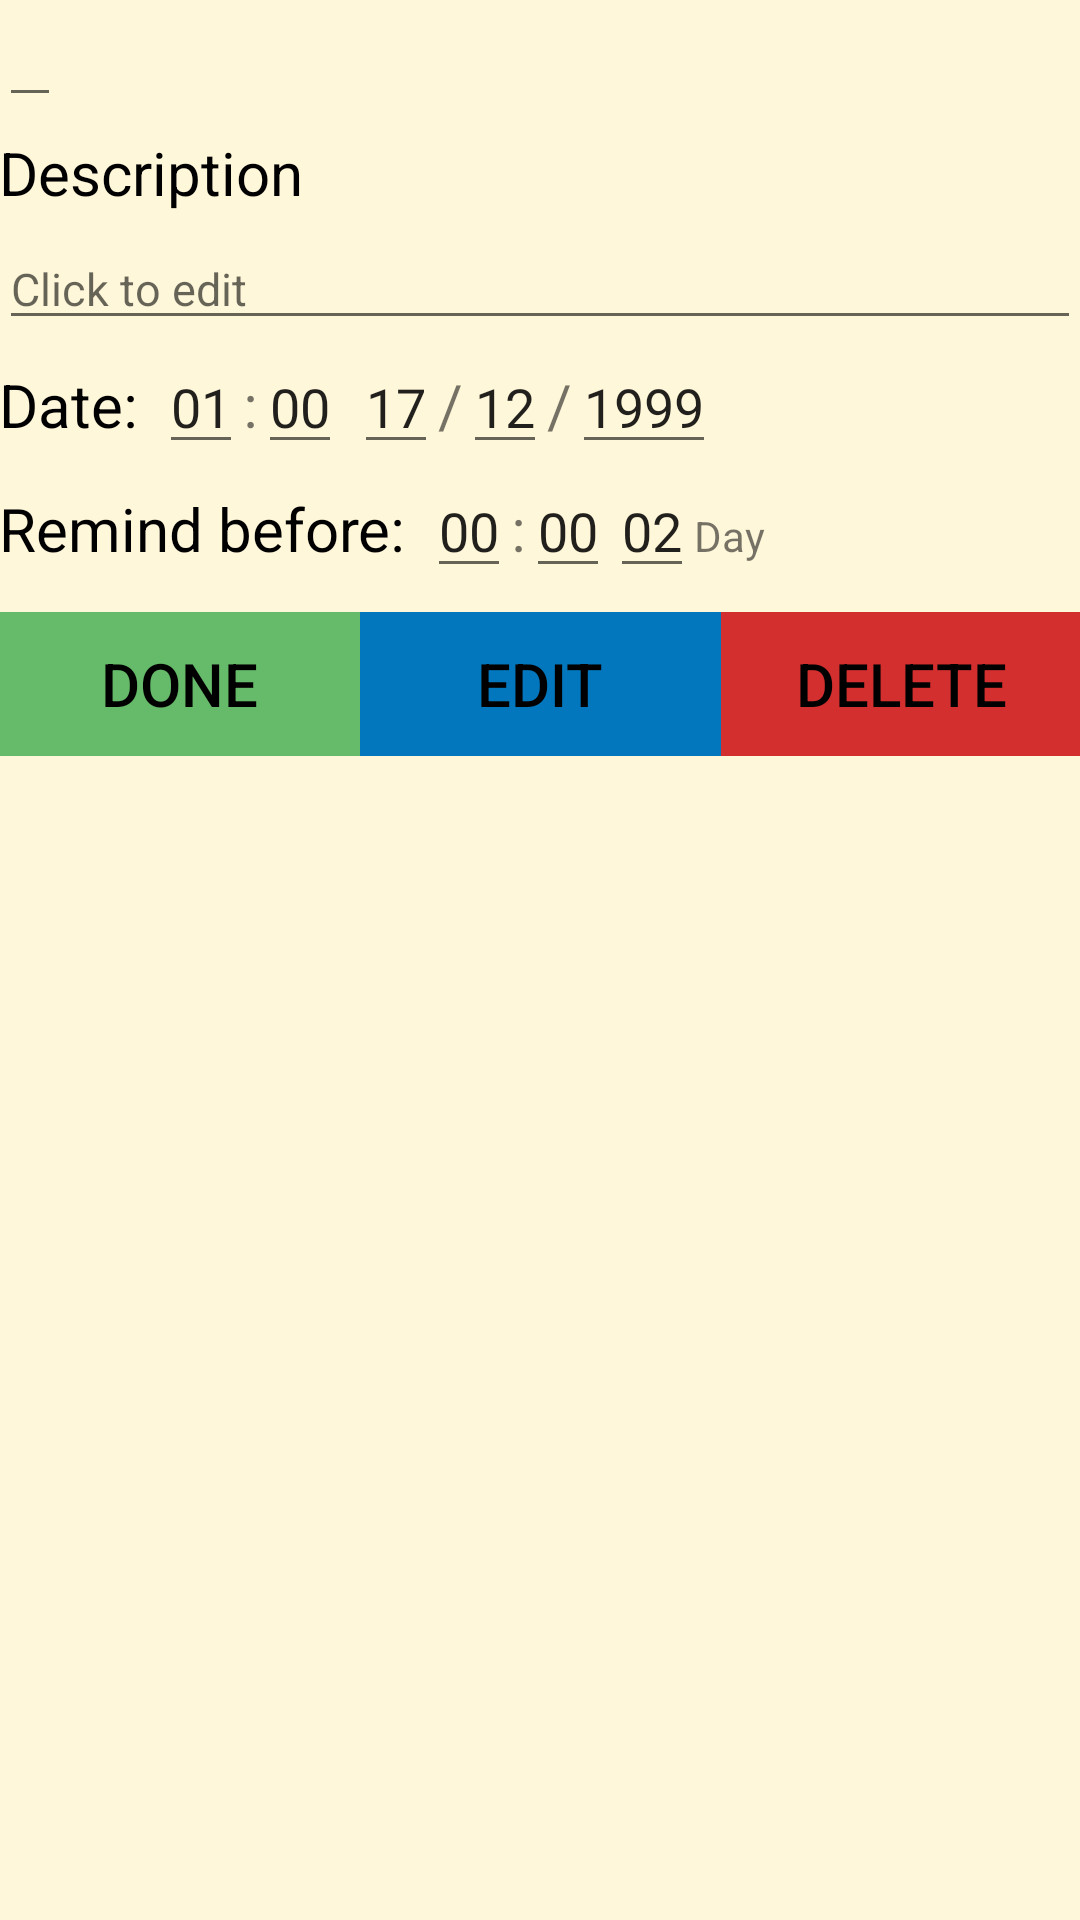

Produce the Android XML layout that renders to this screen, including the resource entries it uses.
<!-- AndroidManifest.xml: application theme AppTheme -->
<!-- res/layout/activity_show_info.xml -->
<?xml version="1.0" encoding="utf-8"?>
<LinearLayout xmlns:android="http://schemas.android.com/apk/res/android"
    xmlns:tools="http://schemas.android.com/tools"
    android:layout_width="match_parent"
    android:layout_height="match_parent"
    android:paddingBottom="@dimen/activity_vertical_margin"
    android:paddingLeft="@dimen/activity_horizontal_margin"
    android:paddingRight="@dimen/activity_horizontal_margin"
    android:paddingTop="@dimen/activity_vertical_margin"
    android:orientation="vertical"
    tools:context="androidexample.com.deadlike.ShowInfo_Activity"
    android:background="@color/background"
    >


    <EditText
        android:layout_width="wrap_content"
        android:layout_height="wrap_content"
        android:paddingTop="5dp"
        android:textSize="20dp"
        android:textColor="#000000"
        android:id="@+id/subjectName_info_editText"
        tools:text="Subject's name"
        />

    <TextView
        android:layout_width="match_parent"
        android:layout_height="wrap_content"
        android:textSize="20dp"
        android:paddingTop="5dp"
        android:textColor="#000000"
        android:text="Description"
        />

    <EditText
        android:layout_width="match_parent"
        android:layout_height="wrap_content"
        android:layout_weight="0"
        android:textSize="15dp"
        android:id="@+id/description_info_editText"
        android:gravity="top|left"
        android:hint="Click to edit"
        android:layout_marginTop="5dp" />


    <include
        android:layout_width="wrap_content"
        android:layout_height="wrap_content"
        layout="@layout/date_layout"
        android:id="@+id/dateLayout_info"/>

    <include layout="@layout/remind_before_layout"
        android:id="@+id/remindBefore_layout_showInfo"/>

    <LinearLayout
        android:layout_width="match_parent"
        android:layout_height="wrap_content"
        android:paddingTop="8dp">
        <Button
            android:layout_width="match_parent"
            android:layout_height="wrap_content"
            android:text="Done"
            android:textSize="20dp"
            android:textColor="#000"
            android:background="#66BB6A"
            android:id="@+id/done_button"
            android:layout_weight="1"
            />

        <Button
            android:layout_width="match_parent"
            android:layout_height="wrap_content"
            android:text="Edit"
            android:background="#0277bd"
            android:textSize="20dp"
            android:textColor="#000"
            android:id="@+id/edit_button"
            android:layout_weight="1"
            android:onClick="editMode"
            />

        <Button
            android:layout_width="match_parent"
            android:layout_height="wrap_content"
            android:text="Delete"
            android:background="#d32f2f"
            android:textSize="20dp"
            android:textColor="#000"
            android:id="@+id/delete_button"
            android:layout_weight="1"
            />


    </LinearLayout>

</LinearLayout>
<!-- res/layout/date_layout.xml (included above) -->
<?xml version="1.0" encoding="utf-8"?>
<LinearLayout xmlns:android="http://schemas.android.com/apk/res/android"
    xmlns:tools="http://schemas.android.com/tools"
    android:layout_width="match_parent"
    android:layout_height="wrap_content"
    android:orientation="horizontal"
    tools:showIn="@layout/activity_input"
    >

    <TextView
        android:layout_width="wrap_content"
        android:layout_height="wrap_content"
        android:text="Date: "
        android:textColor="#000000"
        android:textSize="20dp" />

    <EditText
        android:id="@+id/hh_editText"
        android:layout_width="wrap_content"
        android:layout_height="wrap_content"
        android:layout_marginLeft="2dp"
        android:text="01"
        android:numeric="decimal" />

    <TextView
        android:layout_width="wrap_content"
        android:layout_height="wrap_content"
        android:text=":"
        android:textSize="20dp" />

    <EditText
        android:id="@+id/min_editText"
        android:layout_width="wrap_content"
        android:layout_height="wrap_content"
        android:text="00"
        android:numeric="decimal" />


    <EditText
        android:id="@+id/dd_editText"
        android:layout_width="wrap_content"
        android:layout_height="wrap_content"
        android:layout_marginLeft="4dp"
        android:text="17"
        android:numeric="decimal" />

    <TextView
        android:layout_width="wrap_content"
        android:layout_height="wrap_content"
        android:text="/"
        android:textSize="20dp" />

    <EditText
        android:id="@+id/mm_editText"
        android:layout_width="wrap_content"
        android:layout_height="wrap_content"
        android:text="12"
        android:numeric="decimal" />

    <TextView
        android:layout_width="wrap_content"
        android:layout_height="wrap_content"
        android:text="/"
        android:textSize="20dp" />

    <EditText
        android:id="@+id/yyyy_editText"
        android:layout_width="wrap_content"
        android:layout_height="wrap_content"
        android:text="1999"
        android:numeric="decimal" />


</LinearLayout>
<!-- res/layout/remind_before_layout.xml (included above) -->
<?xml version="1.0" encoding="utf-8"?>
<LinearLayout xmlns:android="http://schemas.android.com/apk/res/android"
    xmlns:tools="http://schemas.android.com/tools"
    android:layout_width="wrap_content"
    android:layout_height="wrap_content"
    tools:showIn="@layout/activity_show_info"
    >

    <TextView
        android:layout_width="wrap_content"
        android:layout_height="wrap_content"
        android:layout_marginLeft="0dp"
        android:text="Remind before: "
        android:textColor="#000000"
        android:textSize="20dp" />

    <EditText
        android:id="@+id/hhRemind_editText"
        android:layout_width="wrap_content"
        android:layout_height="wrap_content"
        android:layout_marginLeft="2dp"
        android:text="00"
        android:numeric="decimal" />

    <TextView
        android:layout_width="wrap_content"
        android:layout_height="wrap_content"
        android:text=":"
        android:textSize="20dp" />

    <EditText
        android:id="@+id/minRemind_editText"
        android:layout_width="wrap_content"
        android:layout_height="wrap_content"
        android:text="00"
        android:numeric="decimal" />

    <EditText
        android:layout_width="wrap_content"
        android:layout_height="wrap_content"
        android:text="02"
        android:id="@+id/ddRemind_editText"
        android:numeric="decimal" />

    <TextView
        android:layout_width="wrap_content"
        android:layout_height="wrap_content"
        android:text="Day"
        android:numeric="decimal" />

</LinearLayout>
<!-- res/layout/activity_input.xml (included above) -->
<?xml version="1.0" encoding="utf-8"?>
<LinearLayout xmlns:android="http://schemas.android.com/apk/res/android"
    xmlns:app="http://schemas.android.com/apk/res-auto"
    xmlns:tools="http://schemas.android.com/tools"
    android:layout_width="match_parent"
    android:layout_height="match_parent"
    android:orientation="vertical"
    tools:context="androidexample.com.deadlike.InputActivity"

    android:padding="16dp"
    android:background="@color/background">


    <EditText
        android:id="@+id/deadlineName_editText"
        android:layout_width="match_parent"
        android:layout_height="wrap_content"
        android:hint="Deadline's name" />


    <EditText
        android:id="@+id/subjectName_editText"
        android:layout_width="match_parent"
        android:layout_height="wrap_content"
        android:hint="Subject's name" />


    <TextView
        android:layout_width="wrap_content"
        android:layout_height="wrap_content"
        android:layout_weight="0"
        android:singleLine="false"
        android:text="Description (optional)"
        android:textColor="#000000"
        android:textSize="20dp"
        android:layout_marginLeft="3dp" />


    <EditText
        android:id="@+id/description_EditText"
        android:layout_width="match_parent"
        android:layout_height="wrap_content"
        android:layout_gravity="start"
        android:layout_marginTop="5dp"
        android:layout_weight="1"
        android:inputType="textMultiLine"
        android:lines="8"
        android:hint=""
        android:gravity="top|left" />

    <include layout="@layout/date_layout"
        android:id="@+id/dateLayout_input"/>

    <include
        android:layout_width="wrap_content"
        android:layout_height="wrap_content"
        android:id="@+id/remindLayout_input"
        layout="@layout/remind_before_layout" />

    <RelativeLayout
        android:layout_width="match_parent"
        android:layout_height="wrap_content">

        <Button
            android:id="@+id/submitInput_Button"
            android:layout_width="wrap_content"
            android:layout_height="wrap_content"
            android:layout_centerHorizontal="true"
            android:onClick="submit"
            android:text="Submit" />
    </RelativeLayout>


</LinearLayout>
<!-- resources referenced by this layout -->
<resources>
  <color name="background">#FFF7DA</color>
  <style name="AppTheme" parent="Theme.AppCompat.Light.DarkActionBar">
          
          <item name="colorPrimary">@color/colorPrimary</item>
          <item name="colorPrimaryDark">@color/colorPrimaryDark</item>
          <item name="colorAccent">@color/colorAccent</item>
      </style>
  <color name="colorPrimary">#9c27b0</color>
  <color name="colorPrimaryDark">#6a0080</color>
  <color name="colorAccent">#FF4081</color>
</resources>
